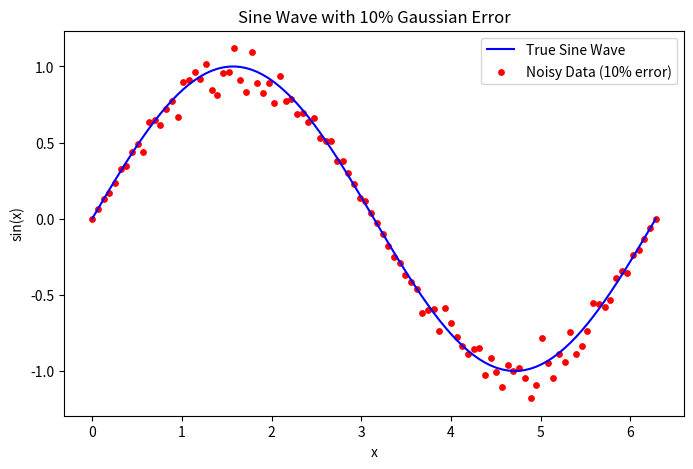

Recreate this plot in Python.
import numpy as np
import matplotlib.pyplot as plt

# Generate x values
x = np.linspace(0, 2 * np.pi, 100)
# True sine values
y_true = np.sin(x )
# Add 10% Gaussian noise

noise = np.random.normal(0, 0.1 * np.abs(y_true), size=y_true.shape)
y_noisy = y_true + noise

# Plot
plt.figure(figsize=(8, 5))
plt.plot(x, y_true, label='True Sine Wave', color='blue')
plt.scatter(x, y_noisy, label='Noisy Data (10% error)', color='red', s=15)
plt.legend()
plt.xlabel('x')
plt.ylabel('sin(x)')
plt.title('Sine Wave with 10% Gaussian Error')
plt.show()

